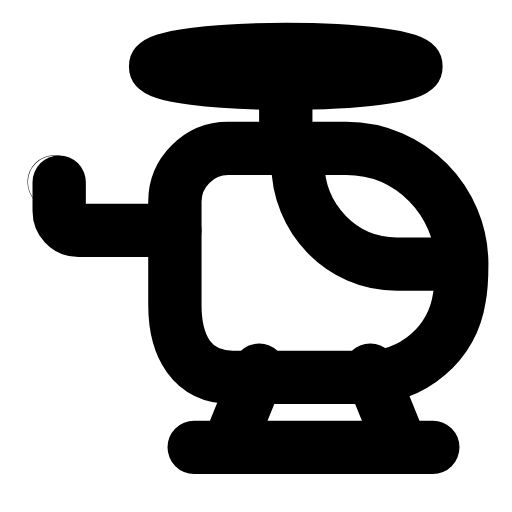
t = 0.00 s
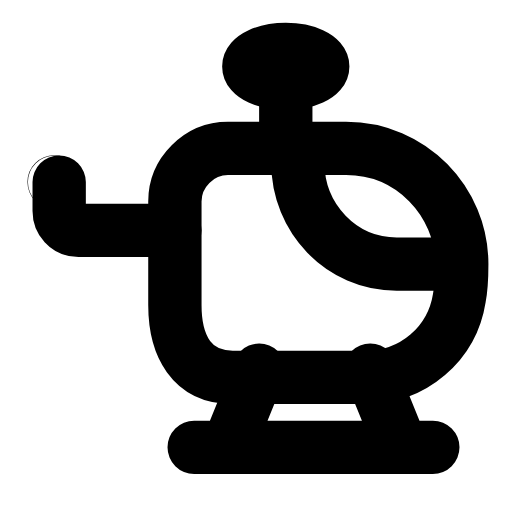
t = 0.23 s
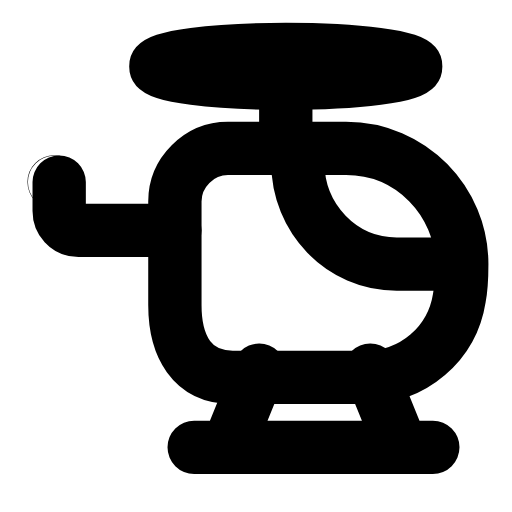
t = 0.47 s
t = 0.68 s: frame unchanged from t = 0.00 s, image omitted
t = 0.92 s: frame unchanged from t = 0.00 s, image omitted
t = 1.17 s: frame unchanged from t = 0.00 s, image omitted

The animated SVG that drew these frames (rendered in a browser with its animation timeline set to each time). Animation: 1 SMIL element (animate=1); one cycle of 1.40 s, repeats indefinitely.

<svg xmlns="http://www.w3.org/2000/svg" width="24" height="24" viewBox="0 0 24 24" fill="none"><g transform="translate(-2.424 -1.52) scale(1.13)"><path stroke="currentColor" stroke-width="2.212" stroke-linecap="round" stroke-linejoin="round" fill="none" d="M9.4 10.9L5.4 10.9C4.9 10.9 4.6 10.5 4.6 10.1L4.6 8.9"></path><circle stroke="currentColor" stroke-width="2.212" stroke-linecap="round" stroke-linejoin="round" fill="none" cx="4.4" cy="8.9" r="0.01"></circle><path stroke="currentColor" stroke-width="2.212" stroke-linecap="round" stroke-linejoin="round" fill="none" d="M9.4 9.7C9.4 8.5 10.4 7.5 11.6 7.5L16.5 7.5C19.2 7.5 21.3 9.7 21.3 12.3C21.3 12.8 21.3 13.2 21.2 13.7C20.9 15.6 19.3 17 17.3 17L11.8 17C10.1 17 9.4 15.7 9.4 14L9.4 12.2Q9.4 10.4 9.4 10.05L9.4 9.7Z"></path><path stroke="currentColor" stroke-width="2.212" stroke-linecap="round" stroke-linejoin="round" fill="none" d="M20.3 12.3L18.6 12.3C16.3 12.3 14.5 10.4 14.5 8.1"></path><line stroke="currentColor" stroke-width="2.212" stroke-linecap="round" stroke-linejoin="round" fill="none" x1="14" y1="4.6" x2="14" y2="7.5"></line><ellipse stroke="currentColor" stroke-width="2.212" stroke-linecap="round" stroke-linejoin="round" fill="none" cx="14" cy="4.1" rx="5.4" ry="0.7"><animate attributeName="rx" values="5.4;5.4;0.7;5.4;5.4;5.4;5.4;0.7;5.4;5.4;5.4" keyTimes="0;0.135;0.2475;0.36;0.45;0.6;0.66;0.735;0.81;0.9;1" dur="1.4s" repeatCount="indefinite" calcMode="spline" keySplines="0.16 1 0.3 1;0.16 1 0.3 1;0.16 1 0.3 1;0.16 1 0.3 1;0.16 1 0.3 1;0.16 1 0.3 1;0.16 1 0.3 1;0.16 1 0.3 1;0.16 1 0.3 1;0.16 1 0.3 1"/></ellipse><path stroke="currentColor" stroke-width="2.212" stroke-linecap="round" stroke-linejoin="round" fill="none" d="M11.6 19.9L12.9 16.7M18.8 19.9L17.5 16.7M10.2 19.9L20.1 19.9"></path></g></svg>
